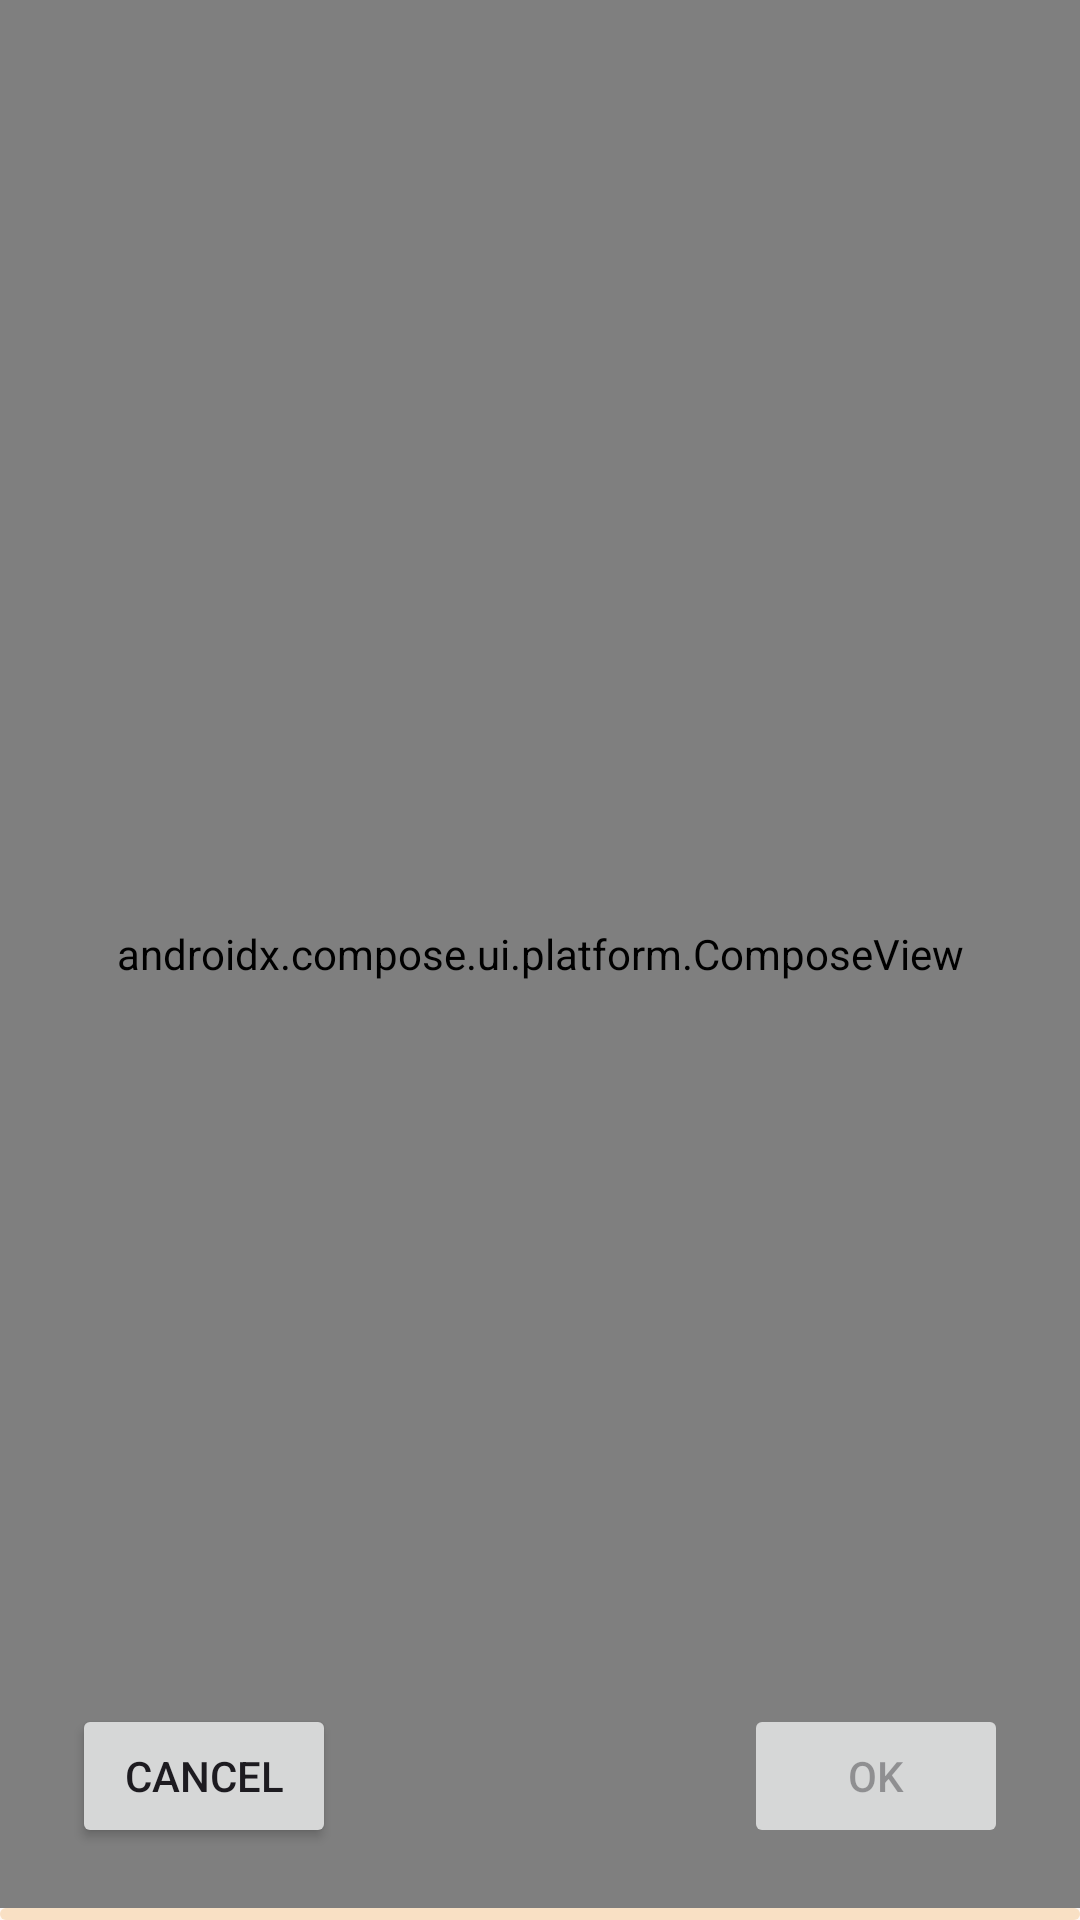

Android layout source for this screen:
<!-- AndroidManifest.xml: application theme Eris -->
<!-- res/layout/activity_progress.xml -->
<?xml version="1.0" encoding="utf-8"?>
<androidx.constraintlayout.widget.ConstraintLayout xmlns:android="http://schemas.android.com/apk/res/android"
    xmlns:app="http://schemas.android.com/apk/res-auto"
    xmlns:tools="http://schemas.android.com/tools"
    android:id="@+id/main"
    android:layout_width="match_parent"
    android:layout_height="match_parent"
    tools:context=".ProgressActivity">

    <androidx.compose.ui.platform.ComposeView
        android:id="@+id/composeView"
        android:layout_width="0dp"
        android:layout_height="0dp"
        app:layout_constraintBottom_toTopOf="@+id/progressBar"
        app:layout_constraintEnd_toEndOf="parent"
        app:layout_constraintStart_toStartOf="parent"
        app:layout_constraintTop_toTopOf="parent" />

    <com.google.android.material.progressindicator.LinearProgressIndicator
        android:id="@+id/progressBar"
        android:layout_width="match_parent"
        android:layout_height="0dp"
        android:indeterminate="true"
        android:max="1000"
        app:layout_constraintBottom_toBottomOf="parent"
        app:layout_constraintEnd_toEndOf="parent"
        app:layout_constraintStart_toStartOf="parent" />

    <Button
        android:id="@+id/cancelButton"
        android:layout_width="wrap_content"
        android:layout_height="wrap_content"
        android:layout_marginStart="24dp"
        android:layout_marginBottom="24dp"
        android:text="@android:string/cancel"
        app:icon="@drawable/arrow_back"
        app:layout_constraintBottom_toBottomOf="parent"
        app:layout_constraintStart_toStartOf="parent" />

    <Button
        android:id="@+id/continueButton"
        android:layout_width="wrap_content"
        android:layout_height="wrap_content"
        android:layout_marginEnd="24dp"
        android:layout_marginBottom="24dp"
        android:enabled="false"
        android:text="@android:string/ok"
        app:icon="@drawable/arrow_forward"
        app:iconGravity="end"
        app:layout_constraintBottom_toBottomOf="parent"
        app:layout_constraintEnd_toEndOf="parent" />
</androidx.constraintlayout.widget.ConstraintLayout>
<!-- resources referenced by this layout -->
<resources>
  <color name="md_theme_primary">#5D3F13</color>
  <color name="md_theme_onPrimary">#FFFFFF</color>
  <color name="md_theme_primaryContainer">#856233</color>
  <color name="md_theme_onPrimaryContainer">#FFFFFF</color>
  <color name="md_theme_secondary">#6D5B46</color>
  <color name="md_theme_onSecondary">#FFFFFF</color>
  <color name="md_theme_secondaryContainer">#F9E0C4</color>
  <color name="md_theme_onSecondaryContainer">#574632</color>
  <color name="md_theme_tertiary">#41491C</color>
  <color name="md_theme_onTertiary">#FFFFFF</color>
  <color name="md_theme_tertiaryContainer">#656D3C</color>
  <color name="md_theme_onTertiaryContainer">#FFFFFF</color>
  <color name="md_theme_error">#BA1A1A</color>
  <color name="md_theme_onError">#FFFFFF</color>
  <color name="md_theme_errorContainer">#FFDAD6</color>
  <color name="md_theme_onErrorContainer">#410002</color>
  <color name="md_theme_background">#FFF8F4</color>
  <color name="md_theme_onBackground">#1F1B17</color>
  <color name="md_theme_surface">#FFF8F4</color>
  <color name="md_theme_onSurface">#1F1B17</color>
  <color name="md_theme_surfaceVariant">#EFE0D1</color>
  <color name="md_theme_onSurfaceVariant">#4F453A</color>
  <color name="md_theme_outline">#817569</color>
  <color name="md_theme_outlineVariant">#D3C4B6</color>
  <color name="md_theme_inverseSurface">#34302B</color>
  <color name="md_theme_inverseOnSurface">#F8EFE8</color>
  <color name="md_theme_inversePrimary">#EBBF88</color>
  <color name="md_theme_primaryFixed">#FFDDB6</color>
  <color name="md_theme_onPrimaryFixed">#2A1800</color>
  <color name="md_theme_primaryFixedDim">#EBBF88</color>
  <color name="md_theme_onPrimaryFixedVariant">#5F4115</color>
  <color name="md_theme_secondaryFixed">#F8DEC3</color>
  <color name="md_theme_onSecondaryFixed">#261908</color>
  <color name="md_theme_secondaryFixedDim">#DBC3A8</color>
  <color name="md_theme_onSecondaryFixedVariant">#544430</color>
  <color name="md_theme_tertiaryFixed">#DFE8AC</color>
  <color name="md_theme_onTertiaryFixed">#181E00</color>
  <color name="md_theme_tertiaryFixedDim">#C3CC92</color>
  <color name="md_theme_onTertiaryFixedVariant">#434A1E</color>
  <color name="md_theme_surfaceDim">#E1D8D2</color>
  <color name="md_theme_surfaceBright">#FFF8F4</color>
  <color name="md_theme_surfaceContainerLowest">#FFFFFF</color>
  <color name="md_theme_surfaceContainerLow">#FBF2EB</color>
  <color name="md_theme_surfaceContainer">#F5ECE6</color>
  <color name="md_theme_surfaceContainerHigh">#EFE7E0</color>
  <color name="md_theme_surfaceContainerHighest">#EAE1DA</color>
</resources>
